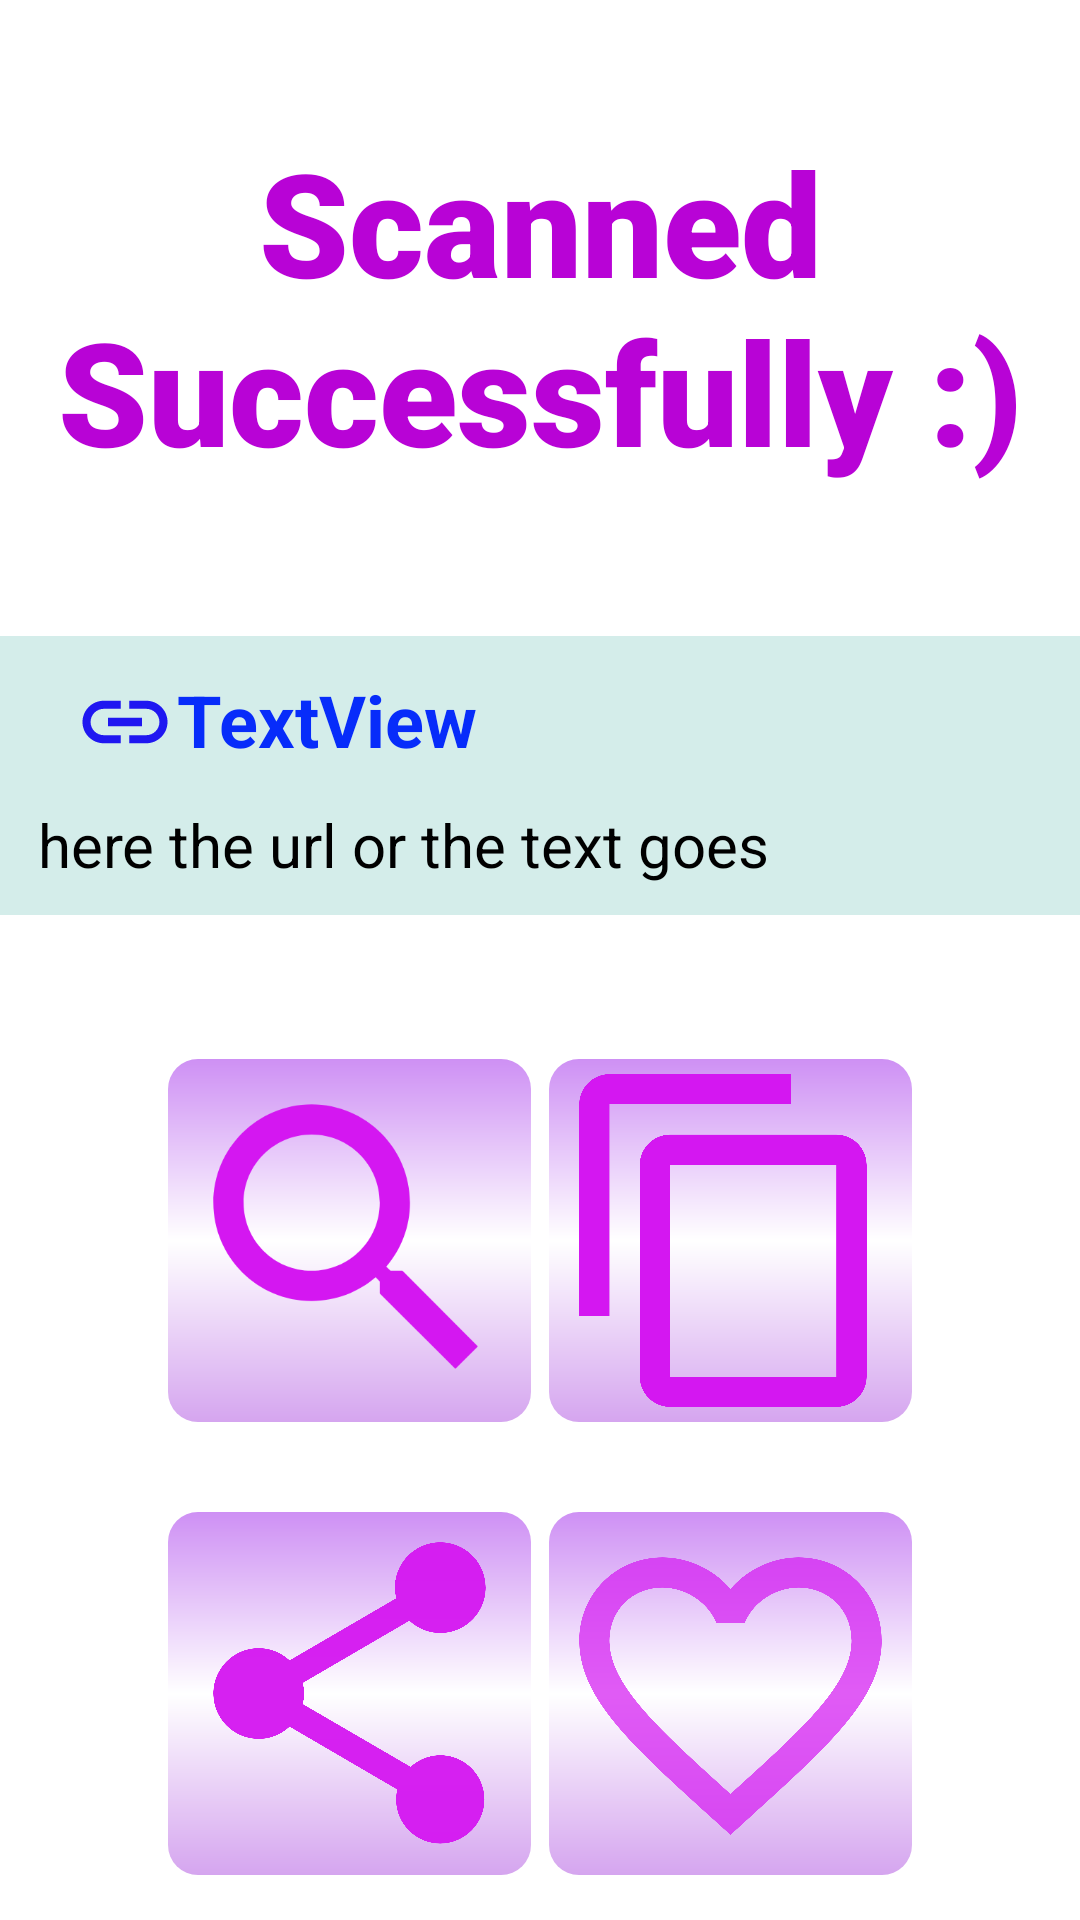

Reconstruct the res/layout file that produces this screen, plus the resources it refers to.
<!-- AndroidManifest.xml: application theme Theme.Qr -->
<!-- res/layout/fragment_post_scanning.xml -->
<?xml version="1.0" encoding="utf-8"?>
<FrameLayout xmlns:android="http://schemas.android.com/apk/res/android"
    xmlns:app="http://schemas.android.com/apk/res-auto"
    xmlns:tools="http://schemas.android.com/tools"
    android:id="@+id/frame"
    android:layout_width="match_parent"
    android:layout_height="match_parent"
    tools:context=".PostScanningFragment">






    <LinearLayout
        android:layout_width="match_parent"
        android:layout_height="match_parent"
        android:orientation="vertical">

        <ScrollView
            android:layout_width="match_parent"
            android:layout_height="570dp"
            android:layout_weight="2">

            
            <androidx.constraintlayout.widget.ConstraintLayout
                android:layout_width="match_parent"
                android:layout_height="match_parent">

                <androidx.constraintlayout.widget.ConstraintLayout
                    android:id="@+id/constraintLayout"
                    android:layout_width="match_parent"
                    android:layout_height="match_parent"
                    android:layout_marginTop="212dp"
                    android:background="#9FBBE3DD"
                    android:paddingBottom="10dp"
                    app:layout_constraintTop_toTopOf="parent"
                    tools:layout_editor_absoluteX="0dp">

                    <TextView
                        android:id="@+id/heading"
                        android:layout_width="wrap_content"
                        android:layout_height="wrap_content"
                        android:text="TextView"
                        android:textColor="#072CFA"
                        android:textSize="24sp"
                        android:textStyle="bold"
                        app:layout_constraintBottom_toBottomOf="parent"
                        app:layout_constraintEnd_toEndOf="parent"
                        app:layout_constraintHorizontal_bias="0.0"
                        app:layout_constraintStart_toEndOf="@+id/headingImg"
                        app:layout_constraintTop_toTopOf="parent"
                        app:layout_constraintVertical_bias="0.228" />

                    <ImageView
                        android:id="@+id/headingImg"
                        android:layout_width="35dp"
                        android:layout_height="34dp"
                        android:layout_marginStart="24dp"
                        android:src="@drawable/ic_baseline_link_24"
                        app:layout_constraintBottom_toBottomOf="@+id/heading"
                        app:layout_constraintStart_toStartOf="parent"
                        app:layout_constraintTop_toTopOf="@+id/heading"
                        app:layout_constraintVertical_bias="0.0" />

                    <TextView
                        android:id="@+id/test"
                        android:layout_width="wrap_content"
                        android:layout_height="wrap_content"
                        android:layout_marginTop="12dp"
                        android:text="here the url or the text goes"
                        android:textColor="#000000"
                        android:textColorHint="#000000"
                        android:textSize="20sp"
                        app:layout_constraintBottom_toBottomOf="parent"
                        app:layout_constraintEnd_toEndOf="parent"
                        app:layout_constraintHorizontal_bias="0.108"
                        app:layout_constraintStart_toStartOf="parent"
                        app:layout_constraintTop_toBottomOf="@+id/heading"
                        app:layout_constraintVertical_bias="0.108" />

                </androidx.constraintlayout.widget.ConstraintLayout>

                <TextView
                    android:id="@+id/textView4"
                    android:layout_width="wrap_content"
                    android:layout_height="200dp"
                    android:background="@drawable/successful"
                    android:fontFamily="sans-serif-black"
                    android:gravity="center"
                    android:text="Scanned Successfully :)"
                    android:textColor="#B803D6"
                    android:textSize="48sp"
                    app:layout_constraintBottom_toTopOf="@+id/constraintLayout"
                    app:layout_constraintEnd_toEndOf="parent"
                    app:layout_constraintHorizontal_bias="1.0"
                    app:layout_constraintStart_toStartOf="parent"
                    app:layout_constraintTop_toTopOf="parent"
                    app:layout_constraintVertical_bias="0.166" />

                <ImageButton
                    android:id="@+id/search_button"
                    android:layout_width="121dp"
                    android:layout_height="121dp"
                    android:layout_marginStart="56dp"
                    android:layout_marginTop="48dp"
                    android:background="@drawable/button_bg"
                    android:scaleType="fitCenter"
                    android:src="@drawable/ic_baseline_search_24"
                    app:layout_constraintStart_toStartOf="parent"
                    app:layout_constraintTop_toBottomOf="@+id/constraintLayout" />

                <ImageButton
                    android:id="@+id/copy_button"
                    android:layout_width="121dp"
                    android:layout_height="121dp"
                    android:layout_marginEnd="56dp"
                    android:background="@drawable/button_bg"
                    android:scaleType="fitCenter"
                    android:src="@drawable/ic_baseline_content_copy_24"
                    app:layout_constraintBottom_toBottomOf="@+id/search_button"
                    app:layout_constraintEnd_toEndOf="parent"
                    app:layout_constraintTop_toTopOf="@+id/search_button"
                    app:layout_constraintVertical_bias="0.0" />

                <ImageButton
                    android:id="@+id/share_button"
                    android:layout_width="121dp"
                    android:layout_height="121dp"
                    android:layout_marginTop="30dp"
                    android:background="@drawable/button_bg"
                    android:scaleType="fitCenter"
                    android:src="@drawable/ic_baseline_share_24"
                    app:layout_constraintBottom_toBottomOf="parent"
                    app:layout_constraintEnd_toEndOf="@+id/search_button"
                    app:layout_constraintHorizontal_bias="1.0"
                    app:layout_constraintStart_toStartOf="@+id/search_button"
                    app:layout_constraintTop_toBottomOf="@+id/search_button"
                    app:layout_constraintVertical_bias="0.0" />

                <ImageButton
                    android:id="@+id/like_button"
                    android:layout_width="121dp"
                    android:layout_height="121dp"
                    android:background="@drawable/button_bg"
                    android:scaleType="fitCenter"
                    android:src="@drawable/ic_baseline_favorite_border_24"
                    app:layout_constraintBottom_toBottomOf="@+id/share_button"
                    app:layout_constraintEnd_toEndOf="@+id/copy_button"
                    app:layout_constraintHorizontal_bias="1.0"
                    app:layout_constraintStart_toStartOf="@+id/copy_button"
                    app:layout_constraintTop_toTopOf="@+id/share_button"
                    app:layout_constraintVertical_bias="1.0" />

            </androidx.constraintlayout.widget.ConstraintLayout>
        </ScrollView>


        <Button
            android:id="@+id/camera_button"
            android:layout_width="match_parent"
            android:layout_height="wrap_content"
            android:text="CAMERA"
            android:visibility="gone" />

        <Button
            android:id="@+id/back_button"
            android:layout_width="match_parent"
            android:layout_height="wrap_content"
            android:text="BACK"
            android:visibility="gone" />


    </LinearLayout>

</FrameLayout>
<!-- resources referenced by this layout -->
<resources>
  <!-- drawable button_bg (drawable) -->
  <?xml version = "1.0" encoding = "utf-8" ?>
  <shape
      android:shape = "rectangle"
      xmlns:android = "http://schemas.android.com/apk/res/android" >
  
      <gradient
          android:startColor = "#D5A5EF"
          android:centerColor = "#FFFFFF"
          android:endColor = "#CE90F4"
          android:angle = "90"
          android:type = "linear" />
  
  
  
      <corners
          android:radius="10dp"
          />
  </shape>
  <!-- drawable ic_baseline_content_copy_24 (drawable) -->
  <vector android:height="24dp" android:tint="#D417F1"
      android:viewportHeight="24" android:viewportWidth="24"
      android:width="24dp" xmlns:android="http://schemas.android.com/apk/res/android">
      <path android:fillColor="@android:color/white" android:pathData="M16,1L4,1c-1.1,0 -2,0.9 -2,2v14h2L4,3h12L16,1zM19,5L8,5c-1.1,0 -2,0.9 -2,2v14c0,1.1 0.9,2 2,2h11c1.1,0 2,-0.9 2,-2L21,7c0,-1.1 -0.9,-2 -2,-2zM19,21L8,21L8,7h11v14z"/>
  </vector>
  <!-- drawable ic_baseline_favorite_border_24 (drawable) -->
  <vector android:alpha="0.71" android:height="24dp"
      android:tint="#D417F1" android:viewportHeight="24"
      android:viewportWidth="24" android:width="24dp" xmlns:android="http://schemas.android.com/apk/res/android">
      <path android:fillColor="@android:color/white" android:pathData="M16.5,3c-1.74,0 -3.41,0.81 -4.5,2.09C10.91,3.81 9.24,3 7.5,3 4.42,3 2,5.42 2,8.5c0,3.78 3.4,6.86 8.55,11.54L12,21.35l1.45,-1.32C18.6,15.36 22,12.28 22,8.5 22,5.42 19.58,3 16.5,3zM12.1,18.55l-0.1,0.1 -0.1,-0.1C7.14,14.24 4,11.39 4,8.5 4,6.5 5.5,5 7.5,5c1.54,0 3.04,0.99 3.57,2.36h1.87C13.46,5.99 14.96,5 16.5,5c2,0 3.5,1.5 3.5,3.5 0,2.89 -3.14,5.74 -7.9,10.05z"/>
  </vector>
  <!-- drawable ic_baseline_link_24 (drawable) -->
  <vector android:height="24dp" android:tint="#1F17F1"
      android:viewportHeight="24" android:viewportWidth="24"
      android:width="24dp" xmlns:android="http://schemas.android.com/apk/res/android">
      <path android:fillColor="@android:color/white" android:pathData="M3.9,12c0,-1.71 1.39,-3.1 3.1,-3.1h4L11,7L7,7c-2.76,0 -5,2.24 -5,5s2.24,5 5,5h4v-1.9L7,15.1c-1.71,0 -3.1,-1.39 -3.1,-3.1zM8,13h8v-2L8,11v2zM17,7h-4v1.9h4c1.71,0 3.1,1.39 3.1,3.1s-1.39,3.1 -3.1,3.1h-4L13,17h4c2.76,0 5,-2.24 5,-5s-2.24,-5 -5,-5z"/>
  </vector>
  <!-- drawable ic_baseline_search_24 (drawable) -->
  <vector android:height="24dp" android:tint="#D417F1"
      android:viewportHeight="24" android:viewportWidth="24"
      android:width="24dp" xmlns:android="http://schemas.android.com/apk/res/android">
      <path android:fillColor="@android:color/white" android:pathData="M15.5,14h-0.79l-0.28,-0.27C15.41,12.59 16,11.11 16,9.5 16,5.91 13.09,3 9.5,3S3,5.91 3,9.5 5.91,16 9.5,16c1.61,0 3.09,-0.59 4.23,-1.57l0.27,0.28v0.79l5,4.99L20.49,19l-4.99,-5zM9.5,14C7.01,14 5,11.99 5,9.5S7.01,5 9.5,5 14,7.01 14,9.5 11.99,14 9.5,14z"/>
  </vector>
  <style name="Theme.Qr" parent="Theme.MaterialComponents.DayNight.NoActionBar">
          
          <item name="colorPrimary">@android:color/holo_blue_light</item>
          <item name="colorPrimaryVariant">@android:color/holo_blue_dark</item>
          <item name="colorOnPrimary">@color/white</item>
          
          <item name="colorSecondary">#7C34E3</item>
          <item name="colorSecondaryVariant">@color/purple_700</item>
          <item name="colorOnSecondary">@color/black</item>
          
          <item name="android:statusBarColor">?attr/colorPrimaryVariant</item>
          
      </style>
  <!-- not gathered from this repository: default colours our renderer supplied (Android Studio template values) -->
  <color name="purple_700">#FF3700B3</color>
  <color name="black">#FF000000</color>
  <color name="white">#FFFFFFFF</color>
</resources>
